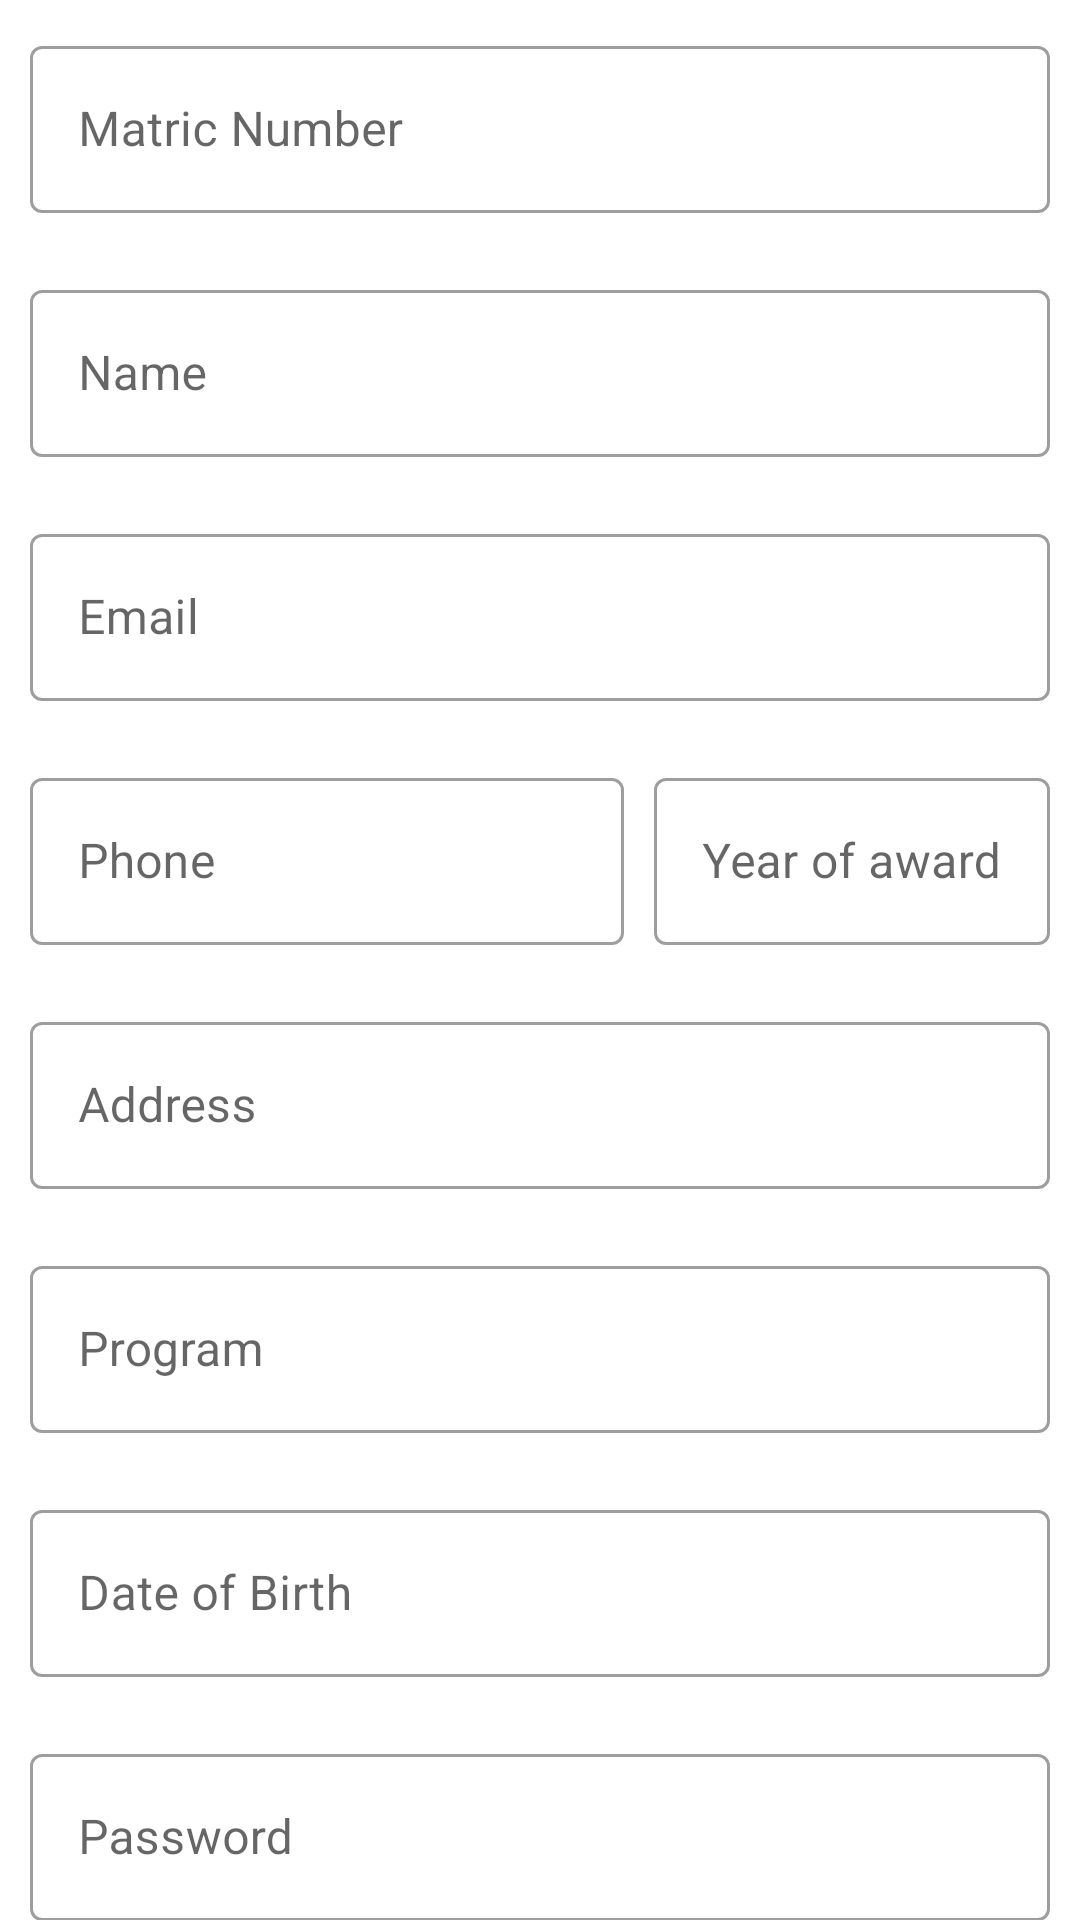

Write the Android layout XML for this screen, with the resource values it uses.
<!-- AndroidManifest.xml: application theme Theme.CloudDatabaseSystem -->
<!-- res/layout/student_register_fragment_layout.xml -->
<?xml version="1.0" encoding="utf-8"?>
<androidx.core.widget.NestedScrollView
    xmlns:tools="http://schemas.android.com/tools"
    xmlns:android="http://schemas.android.com/apk/res/android"
    android:layout_width="match_parent"
    android:layout_height="match_parent"
    xmlns:app="http://schemas.android.com/apk/res-auto">

    <androidx.constraintlayout.widget.ConstraintLayout
        android:layout_width="match_parent"
        android:layout_height="match_parent"
        android:padding="10dp">


        <com.google.android.material.textfield.TextInputLayout
            android:id="@+id/matric"
            style="@style/Widget.MaterialComponents.TextInputLayout.OutlinedBox"
            android:layout_width="match_parent"
            android:layout_height="wrap_content"
            app:layout_constraintTop_toTopOf="parent"
            android:layout_marginTop="0dp"
            app:errorEnabled="true"
            android:hint="Matric Number">

            <com.google.android.material.textfield.TextInputEditText
                android:id="@+id/matric_text"
                android:layout_width="match_parent"
                android:layout_height="wrap_content" />

        </com.google.android.material.textfield.TextInputLayout>

        <com.google.android.material.textfield.TextInputLayout
            android:id="@+id/name"
            style="@style/Widget.MaterialComponents.TextInputLayout.OutlinedBox"
            android:layout_width="match_parent"
            android:layout_height="wrap_content"
            android:hint="Name"
            app:layout_constraintStart_toStartOf="parent"
            app:layout_constraintTop_toBottomOf="@+id/matric"
            android:layout_marginTop="0dp"
            app:errorEnabled="true">

            <com.google.android.material.textfield.TextInputEditText
                android:id="@+id/name_text"
                android:layout_width="match_parent"
                android:layout_height="wrap_content" />

        </com.google.android.material.textfield.TextInputLayout>

        <com.google.android.material.textfield.TextInputLayout
            android:id="@+id/email"
            style="@style/Widget.MaterialComponents.TextInputLayout.OutlinedBox"
            android:layout_width="match_parent"
            android:layout_height="wrap_content"
            android:hint="Email"
            app:layout_constraintStart_toStartOf="parent"
            app:layout_constraintTop_toBottomOf="@+id/name"
            android:layout_marginTop="0dp"
            app:errorEnabled="true">

            <com.google.android.material.textfield.TextInputEditText
                android:id="@+id/email_text"
                android:layout_width="match_parent"
                android:layout_height="wrap_content" />

        </com.google.android.material.textfield.TextInputLayout>


        <LinearLayout
            android:id="@+id/phoneLinear"
            android:orientation="horizontal"
            android:layout_width="match_parent"
            android:layout_height="wrap_content"
            app:layout_constraintStart_toStartOf="parent"
            app:layout_constraintTop_toBottomOf="@id/email"
            android:layout_marginTop="0dp">

            <com.google.android.material.textfield.TextInputLayout
                android:id="@+id/phone"
                android:layout_width="0dp"
                android:layout_height="wrap_content"
                android:hint="Phone"
                android:layout_weight=".6"
                app:errorEnabled="true"
                style="@style/Widget.MaterialComponents.TextInputLayout.OutlinedBox">

                <com.google.android.material.textfield.TextInputEditText
                    android:id="@+id/phone_text"
                    android:layout_width="match_parent"
                    android:layout_height="wrap_content"
                    />

            </com.google.android.material.textfield.TextInputLayout>

            <com.google.android.material.textfield.TextInputLayout
                android:id="@+id/award"
                style="@style/Widget.MaterialComponents.TextInputLayout.OutlinedBox"
                android:layout_width="0dp"
                android:layout_height="wrap_content"
                android:layout_weight=".4"
                android:layout_marginStart="10dp"
                android:hint="Year of award"
                app:errorEnabled="true">

                <com.google.android.material.textfield.TextInputEditText
                    android:id="@+id/award_text"
                    android:layout_width="match_parent"
                    android:layout_height="wrap_content" />

            </com.google.android.material.textfield.TextInputLayout>

        </LinearLayout>

        <com.google.android.material.textfield.TextInputLayout
            android:id="@+id/address"
            style="@style/Widget.MaterialComponents.TextInputLayout.OutlinedBox"
            android:layout_width="match_parent"
            android:layout_height="wrap_content"
            android:hint="Address"
            android:layout_marginTop="0dp"
            app:errorEnabled="true"
            app:layout_constraintEnd_toEndOf="parent"
            app:layout_constraintStart_toStartOf="parent"
            app:layout_constraintTop_toBottomOf="@+id/phoneLinear">

            <com.google.android.material.textfield.TextInputEditText
                android:id="@+id/address_text"
                android:layout_width="match_parent"
                android:layout_height="wrap_content" />

        </com.google.android.material.textfield.TextInputLayout>

        <com.google.android.material.textfield.TextInputLayout
            android:id="@+id/program"
            style="@style/Widget.MaterialComponents.TextInputLayout.OutlinedBox"
            android:layout_width="match_parent"
            android:layout_height="wrap_content"
            android:hint="Program"
            android:layout_marginTop="0dp"
            app:errorEnabled="true"
            app:layout_constraintEnd_toEndOf="parent"
            app:layout_constraintStart_toStartOf="parent"
            app:layout_constraintTop_toBottomOf="@+id/address">

            <com.google.android.material.textfield.TextInputEditText
                android:id="@+id/program_text"
                android:layout_width="match_parent"
                android:layout_height="wrap_content" />

        </com.google.android.material.textfield.TextInputLayout>

        <com.google.android.material.textfield.TextInputLayout
            android:id="@+id/dob"
            style="@style/Widget.MaterialComponents.TextInputLayout.OutlinedBox"
            android:layout_width="match_parent"
            android:layout_height="wrap_content"
            app:layout_constraintStart_toStartOf="parent"
            app:layout_constraintTop_toBottomOf="@id/program"
            android:layout_marginTop="0dp"
            app:errorEnabled="true"
            android:hint="Date of Birth">

            <com.google.android.material.textfield.TextInputEditText
                android:id="@+id/dob_text"
                android:layout_width="match_parent"
                android:layout_height="wrap_content" />

        </com.google.android.material.textfield.TextInputLayout>

        <com.google.android.material.textfield.TextInputLayout
            android:id="@+id/password"
            style="@style/Widget.MaterialComponents.TextInputLayout.OutlinedBox"
            android:layout_width="match_parent"
            android:layout_height="wrap_content"
            android:hint="Password"
            app:layout_constraintEnd_toEndOf="parent"
            app:layout_constraintStart_toStartOf="parent"
            app:layout_constraintTop_toBottomOf="@+id/dob"
            android:layout_marginTop="0dp"
            app:errorEnabled="true">

            <com.google.android.material.textfield.TextInputEditText
                android:id="@+id/password_text"
                android:layout_width="match_parent"
                android:layout_height="wrap_content"
                android:inputType="textPassword"/>

        </com.google.android.material.textfield.TextInputLayout>

        <Button
            android:id="@+id/register_btn"
            android:layout_width="match_parent"
            android:layout_height="wrap_content"
            android:text="Register"
            android:paddingVertical="0dp"
            style="@style/Widget.MaterialComponents.Button"
            app:layout_constraintTop_toBottomOf="@+id/password"
            app:layout_constraintStart_toStartOf="parent"
            app:layout_constraintEnd_toEndOf="parent"
            android:layout_marginTop="15dp"
            />


    </androidx.constraintlayout.widget.ConstraintLayout>
</androidx.core.widget.NestedScrollView>
<!-- resources referenced by this layout -->
<resources>
  <style name="Theme.CloudDatabaseSystem" parent="Theme.MaterialComponents.DayNight.NoActionBar">
          
          <item name="colorPrimary">#A56EA5</item>
          <item name="colorPrimaryVariant">#BEA597C5</item>
          <item name="colorOnPrimary">@color/white</item>
          
          <item name="colorSecondary">@color/teal_200</item>
          <item name="colorSecondaryVariant">@color/teal_700</item>
          <item name="colorOnSecondary">@color/black</item>
          
          <item name="android:statusBarColor" tools:targetApi="l">#A56EA5</item>
          <item name="android:windowLightStatusBar">true</item>
          
      </style>
  <!-- not gathered from this repository: default colours our renderer supplied (Android Studio template values) -->
  <color name="teal_200">#FF03DAC5</color>
  <color name="teal_700">#FF018786</color>
  <color name="black">#FF000000</color>
  <color name="white">#FFFFFFFF</color>
</resources>
